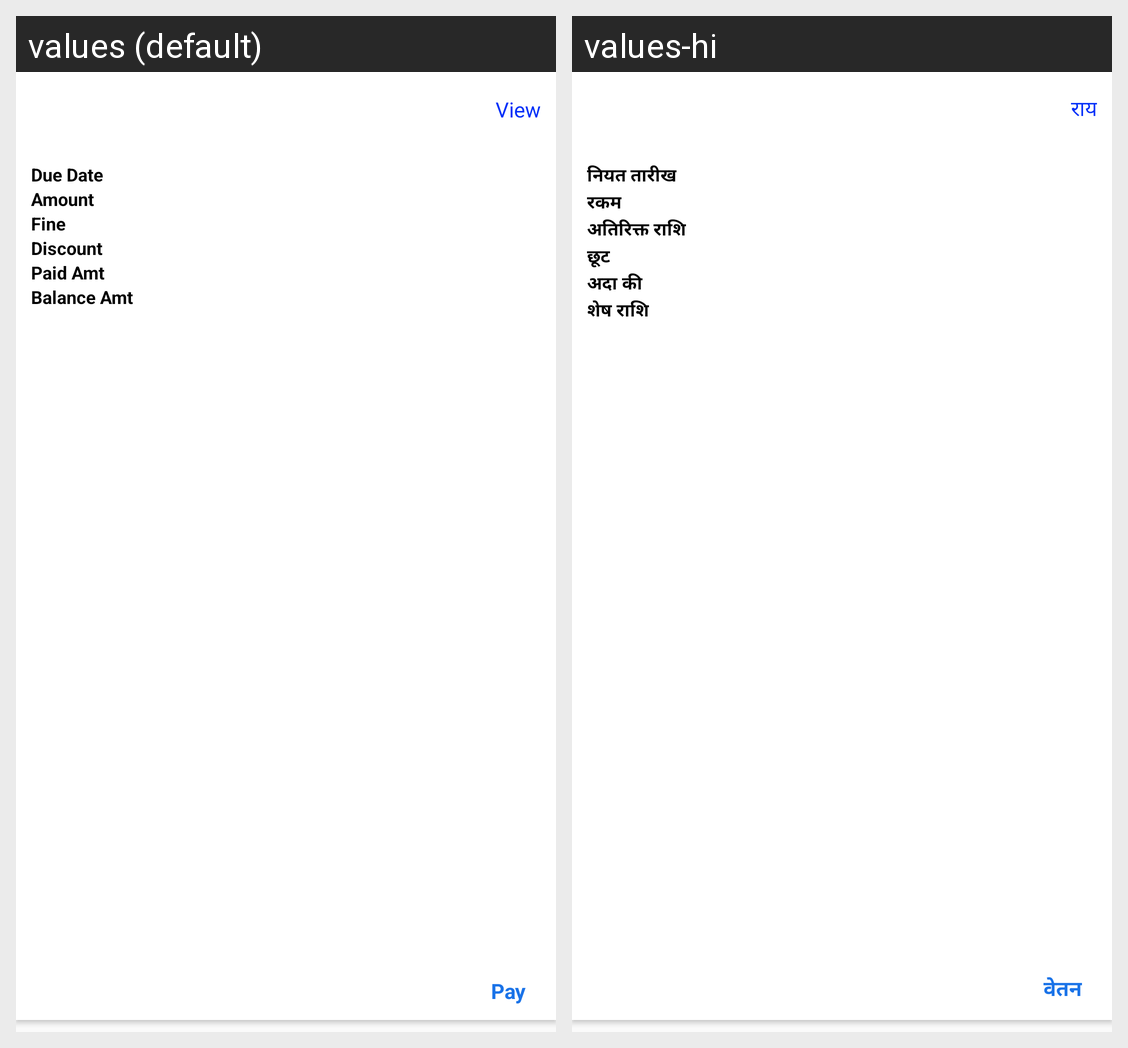

Locale-by-locale string values for the Android screen shown in this grid:
Android screen res/layout/adapter_student_fees.xml rendered under 2 locales, left to right: values (default), values-hi. Device: Nexus 5 (rendered at 1080×1920; each locale shown at half size, 540×960, under a caption strip naming it); theme AppTheme.
Strings drawn on this screen, with the default value and each locale's value (text and hints the layout hard-codes, and strings that could not be matched under every locale, appear in the picture but are not listed):

view
  values: View
  values-hi: राय

dueDate
  values: Due Date
  values-hi: नियत तारीख

amt
  values: Amount
  values-hi: रकम

fine
  values: Fine
  values-hi: अतिरिक्त राशि

discount
  values: Discount
  values-hi: छूट

paidAmt
  values: Paid Amt
  values-hi: अदा की

balanceAmt
  values: Balance Amt
  values-hi: शेष राशि

pay
  values: Pay
  values-hi: वेतन
